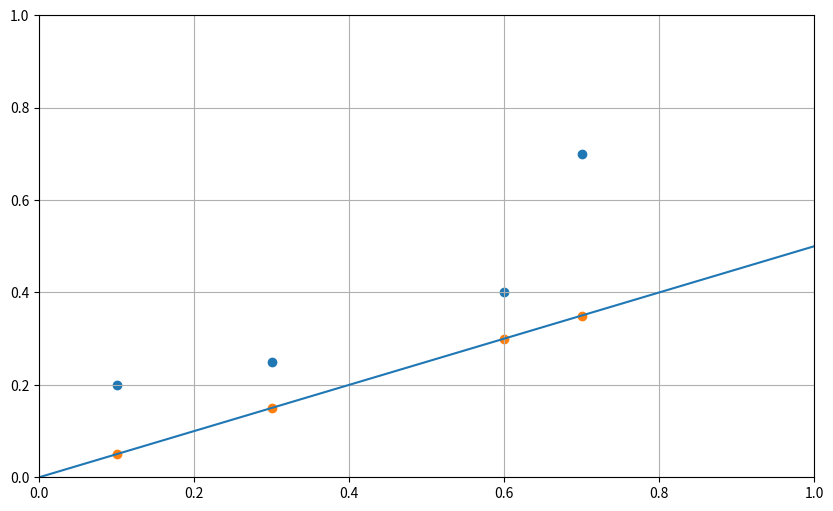

Generate this figure with matplotlib:
import matplotlib.pyplot as plt
import numpy as np
import pandas as pd

df = pd.DataFrame({
    'x': [0.1, 0.3, 0.6, 0.7],
    'y': [0.2, 0.25, 0.4, 0.7],
})

class NN:
    def __init__(self, dataset):
        self.dataset = dataset
        self.weight = 0.5
        self.bias = 0
        self.predictions = [self.weight * x + self.bias for x in self.dataset['x']]
        
    def update_model(self):
        weight_differentials = [(-(y - pred)) * x for x, y, pred in zip(self.dataset['x'], self.dataset['y'], self.predictions)]
        weight_gradient = sum(weight_differentials) / len(weight_differentials)
        self.weight = self.weight - weight_gradient

        bias_differentials = [(-(y - pred)) for y, pred in zip(self.dataset['y'], self.predictions)]
        bias_gradient = sum(bias_differentials) / len(bias_differentials)
        self.bias = self.bias - bias_gradient

        self.predictions = [self.weight * x + self.bias for x in self.dataset['x']]
        
    def get_error(self):
        errors = [(y - pred) ** 2 for y, pred in zip(self.dataset['y'], self.predictions)]
        return 0.5 * sum(errors)

    def print_nn(self):
        print(f'Weight: {self.weight}')
        print(f'Bias: {self.bias}')
        print("Predictions: ", end='')
        print(self.predictions)

nn = NN(df)

fig, ax = plt.subplots(figsize=(10, 6))

#plot the original data
ax.scatter(nn.dataset['x'], nn.dataset['y'])

ax.axline((0, nn.bias), slope=nn.weight)
ax.scatter(nn.dataset['x'], nn.predictions)
print(nn.get_error())

for i in range(10):
    nn.update_model()

    #plot the current model line and predictions along it
    #ax.axline((0, nn.bias), slope=nn.weight)
    #ax.scatter(nn.dataset['x'], nn.predictions)
    print(nn.get_error())


#plot config
ax.set_xlim([0, 1])
ax.set_ylim([0, 1])
ax.grid()

plt.show()